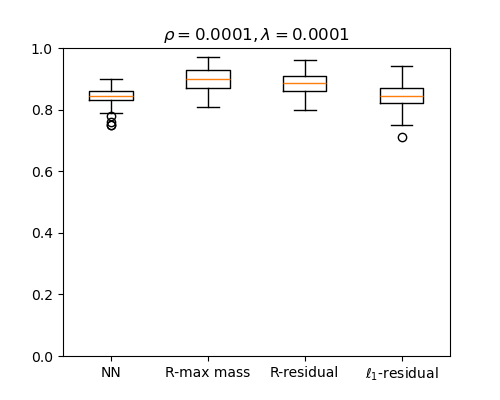

Source data for this figure (header and first rows):
NN, R-max mass, R-residual, l1-residual
0.84, 0.86, 0.87, 0.79
0.9, 0.88, 0.86, 0.85
0.84, 0.94, 0.93, 0.9
0.75, 0.87, 0.87, 0.8
0.83, 0.88, 0.87, 0.83
0.89, 0.97, 0.94, 0.83
0.86, 0.92, 0.9, 0.83
0.85, 0.91, 0.88, 0.84
0.83, 0.91, 0.9, 0.87
0.82, 0.86, 0.85, 0.82
0.84, 0.92, 0.91, 0.87
0.86, 0.89, 0.88, 0.84
0.84, 0.95, 0.95, 0.91
0.87, 0.87, 0.84, 0.77
0.85, 0.88, 0.84, 0.81
0.86, 0.9, 0.89, 0.86
0.84, 0.91, 0.9, 0.9
0.86, 0.96, 0.93, 0.86
0.81, 0.87, 0.86, 0.87
0.84, 0.87, 0.86, 0.82
0.86, 0.85, 0.83, 0.71
0.89, 0.95, 0.92, 0.91
0.87, 0.88, 0.89, 0.87
0.8, 0.86, 0.86, 0.85
0.87, 0.96, 0.96, 0.88
0.83, 0.92, 0.9, 0.84
0.87, 0.9, 0.86, 0.87
0.79, 0.87, 0.87, 0.84
0.75, 0.88, 0.87, 0.79
0.86, 0.9, 0.89, 0.88
0.84, 0.86, 0.87, 0.84
0.81, 0.9, 0.89, 0.86
0.83, 0.94, 0.92, 0.86
0.85, 0.87, 0.85, 0.77
0.81, 0.88, 0.88, 0.88
0.84, 0.89, 0.87, 0.87
0.88, 0.93, 0.92, 0.93
0.85, 0.93, 0.9, 0.84
0.82, 0.84, 0.82, 0.79
0.85, 0.91, 0.9, 0.88
0.76, 0.81, 0.8, 0.75
0.88, 0.95, 0.92, 0.94
0.84, 0.83, 0.83, 0.79
0.85, 0.93, 0.9, 0.81
0.85, 0.9, 0.9, 0.87
0.84, 0.9, 0.86, 0.81
0.86, 0.94, 0.93, 0.91
0.85, 0.92, 0.93, 0.83
0.86, 0.94, 0.94, 0.9
0.78, 0.86, 0.83, 0.83
